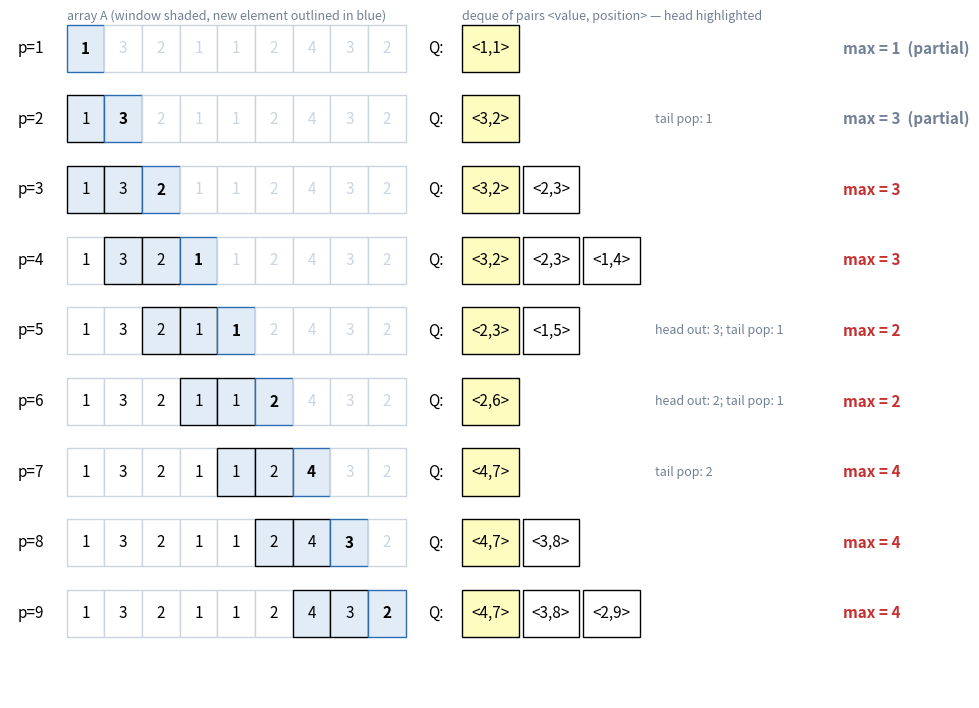
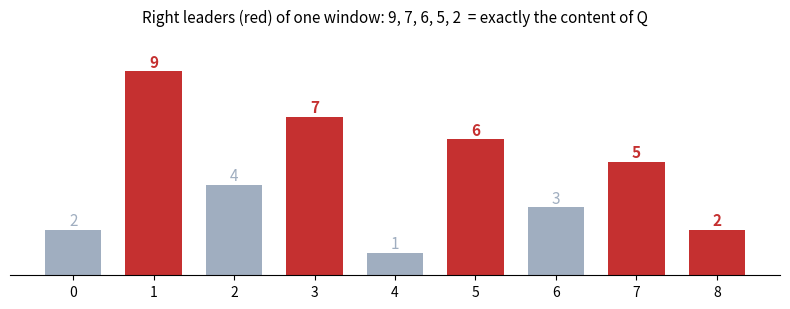
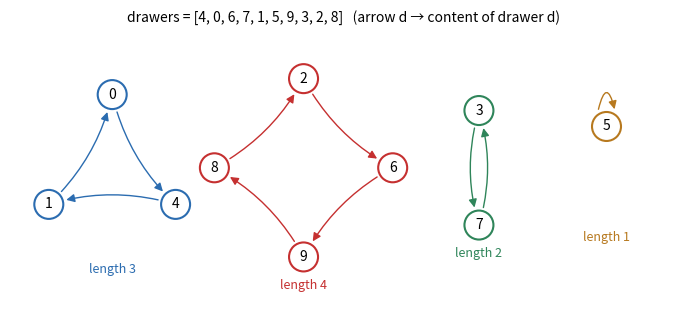
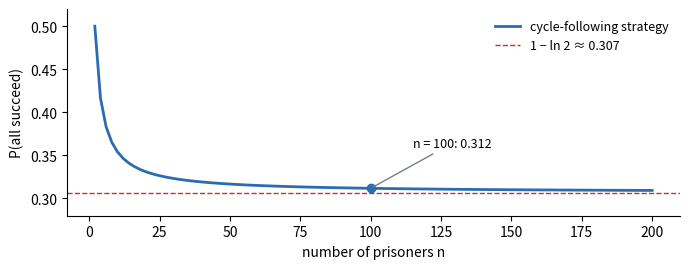
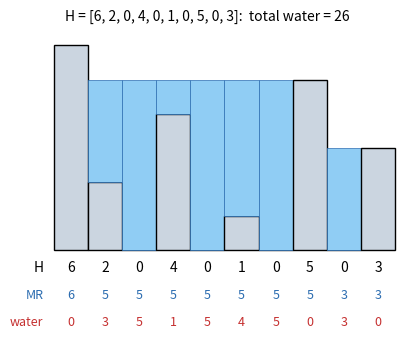

Python code for these plots, in order:
# Genera le figure del PDF di L3 (python3 make_figs.py)
import math
import matplotlib
matplotlib.use("Agg")
import matplotlib.pyplot as plt
from matplotlib.patches import Rectangle, FancyArrowPatch, Circle

BLUE, RED, GREY, LIGHT = "#2b6cb0", "#c53030", "#718096", "#e2ecf7"

def cell(ax, x, y, text, fc="white", ec="black", tc="black", w=1, h=1, bold=False):
    ax.add_patch(Rectangle((x, y), w, h, fc=fc, ec=ec, lw=1))
    ax.text(x + w/2, y + h/2, str(text), ha="center", va="center", color=tc,
            fontsize=11, fontweight="bold" if bold else "normal")

# ---------- 1) trace della deque ----------
A, k = [1, 3, 2, 1, 1, 2, 4, 3, 2], 3   # esempio della lezione
rows, q = [], []
for i, x in enumerate(A):
    front_pop = []
    while q and q[0] + k <= i:
        front_pop.append(q.pop(0))
    back_pop = []
    while q and A[i] >= A[q[-1]]:   # a lezione: rimuove gli elementi <= y
        back_pop.append(q.pop())
    q.append(i)
    rows.append((i, list(q), front_pop, back_pop, A[q[0]]))

fig, ax = plt.subplots(figsize=(10, 7.2))
n = len(A)
for r, (i, qs, fp, bp, mx) in enumerate(rows):
    y = -r * 1.5
    lo = max(0, i - k + 1)
    ax.text(-0.6, y + 0.5, f"p={i+1}", ha="right", va="center", fontsize=11)
    for j, v in enumerate(A):
        inwin = lo <= j <= i and i >= k - 1 or (i < k - 1 and j <= i)
        cell(ax, j, y, v, fc=LIGHT if inwin else "white",
             ec=BLUE if j == i else ("black" if inwin else "#cbd5e0"),
             tc="black" if j <= i else "#cbd5e0", bold=(j == i))
    # deque
    ax.text(n + 0.6, y + 0.5, "Q:", ha="left", va="center", fontsize=11)
    for t, idx in enumerate(qs):
        cell(ax, n + 1.5 + t * 1.6, y, f"<{A[idx]},{idx+1}>", w=1.5,
             fc="#fefcbf" if t == 0 else "white")
    notes = []
    if fp: notes.append("head out: " + ",".join(str(A[p]) for p in fp))
    if bp: notes.append("tail pop: " + ",".join(str(A[p]) for p in bp))
    ax.text(n + 6.6, y + 0.5, "; ".join(notes), ha="left", va="center", fontsize=9, color=GREY)
    if mx is not None:
        ax.text(n + 11.6, y + 0.5, f"max = {mx}" + ("  (partial)" if i < k-1 else ""), ha="left", va="center",
                fontsize=11, color=RED if i >= k-1 else GREY, fontweight="bold")
ax.set_xlim(-1.5, n + 13.5); ax.set_ylim(-len(rows) * 1.5 + 0.2, 1.3)
ax.text(0, 1.1, "array A (window shaded, new element outlined in blue)", fontsize=9, color=GREY)
ax.text(n + 1.5, 1.1, "deque of pairs <value, position> — head highlighted", fontsize=9, color=GREY)
ax.axis("off"); fig.tight_layout(); fig.savefig("deque_trace.pdf"); plt.close(fig)

# ---------- 2) right leaders ----------
W = [2, 9, 4, 7, 1, 6, 3, 5, 2]
leaders = [j for j in range(len(W)) if all(W[j] > W[t] for t in range(j+1, len(W)))]
fig, ax = plt.subplots(figsize=(8, 3.2))
for j, v in enumerate(W):
    c = RED if j in leaders else "#a0aec0"
    ax.bar(j, v, color=c, width=0.7)
    ax.text(j, v + 0.2, str(v), ha="center", fontsize=11, color=c,
            fontweight="bold" if j in leaders else "normal")
ax.set_xticks(range(len(W))); ax.set_xticklabels([f"{j}" for j in range(len(W))])
ax.set_yticks([]); ax.set_ylim(0, 10.8)
for s in ["top", "right", "left"]: ax.spines[s].set_visible(False)
ax.set_title("Right leaders (red) of one window: 9, 7, 6, 5, 2  = exactly the content of Q", fontsize=11)
fig.tight_layout(); fig.savefig("right_leaders.pdf"); plt.close(fig)

# ---------- 3) cicli di una permutazione ----------
perm = [4, 0, 6, 7, 1, 5, 9, 3, 2, 8]   # drawer d contiene perm[d]
seen, cycles = [False]*len(perm), []
for s in range(len(perm)):
    if not seen[s]:
        c, d = [], s
        while not seen[d]:
            seen[d] = True; c.append(d); d = perm[d]
        cycles.append(c)
fig, ax = plt.subplots(figsize=(9, 3.4))
cx, colors = 0, [BLUE, RED, "#2f855a", "#b7791f"]
for ci, c in enumerate(cycles):
    L = len(c); R = 0.35 + 0.22 * L
    cx += R + 0.4
    pos = {}
    for t, d in enumerate(c):
        a = math.pi/2 - 2*math.pi*t/L
        pos[d] = (cx + R*math.cos(a), R*math.sin(a))
    for d in c:
        (x1, y1), (x2, y2) = pos[d], pos[perm[d]]
        if d == perm[d]:
            ax.add_patch(FancyArrowPatch((x1-0.12, y1+0.2), (x1+0.12, y1+0.2),
                         connectionstyle="arc3,rad=-2.2", arrowstyle="-|>", mutation_scale=12, color=colors[ci % 4]))
        else:
            ax.add_patch(FancyArrowPatch((x1, y1), (x2, y2), arrowstyle="-|>", mutation_scale=12,
                         shrinkA=13, shrinkB=13, color=colors[ci % 4], connectionstyle="arc3,rad=0.15"))
    for d, (x, y) in pos.items():
        ax.add_patch(Circle((x, y), 0.2, fc="white", ec=colors[ci % 4], lw=1.5))
        ax.text(x, y, str(d), ha="center", va="center", fontsize=10)
    ax.text(cx, -R - 0.3, f"length {L}", ha="center", va="top", fontsize=9, color=colors[ci % 4])
    cx += R
ax.set_xlim(0, cx + 0.4); ax.set_ylim(-2.1, 1.9); ax.set_aspect("equal"); ax.axis("off")
ax.set_title("drawers = " + str(perm) + "   (arrow d → content of drawer d)", fontsize=10)
fig.tight_layout(); fig.savefig("perm_cycles.pdf"); plt.close(fig)
print(cycles)

# ---------- 4) P(successo) al variare di n ----------
ns = list(range(2, 201, 2))
ps = [1 - sum(1/l for l in range(n//2+1, n+1)) for n in ns]
fig, ax = plt.subplots(figsize=(7, 2.8))
ax.plot(ns, ps, color=BLUE, lw=2, label="cycle-following strategy")
ax.axhline(1 - math.log(2), color=RED, ls="--", lw=1, label="1 − ln 2 ≈ 0.307")
ax.scatter([100], [ps[ns.index(100)]], color=BLUE, zorder=3)
ax.annotate("n = 100: 0.312", (100, ps[ns.index(100)]), xytext=(115, 0.36), fontsize=9,
            arrowprops=dict(arrowstyle="-", color=GREY))
ax.set_xlabel("number of prisoners n"); ax.set_ylabel("P(all succeed)")
ax.set_ylim(0.28, 0.52); ax.legend(frameon=False, fontsize=9)
for s in ["top", "right"]: ax.spines[s].set_visible(False)
fig.tight_layout(); fig.savefig("prisoners_prob.pdf"); plt.close(fig)

# ---------- 5) trapping rain water ----------
Hh=[6,2,0,4,0,1,0,5,0,3]
n=len(Hh); ML=[max(Hh[:i+1]) for i in range(n)]; MR=[max(Hh[i:]) for i in range(n)]
Wt=[min(ML[i],MR[i])-Hh[i] for i in range(n)]
fig, ax = plt.subplots(figsize=(7,3.6))
for i,h in enumerate(Hh):
    ax.add_patch(Rectangle((i,0),1,h,fc="#cbd5e0",ec="black"))
    if Wt[i]: ax.add_patch(Rectangle((i,h),1,Wt[i],fc="#90cdf4",ec=BLUE,lw=0.5))
    ax.text(i+.5,-.6,str(h),ha="center",fontsize=10)
    ax.text(i+.5,-1.4,str(MR[i]),ha="center",fontsize=9,color=BLUE)
    ax.text(i+.5,-2.2,str(Wt[i]),ha="center",fontsize=9,color=RED)
ax.text(-.3,-.6,"H",ha="right",fontsize=10); ax.text(-.3,-1.4,"MR",ha="right",fontsize=9,color=BLUE)
ax.text(-.3,-2.2,"water",ha="right",fontsize=9,color=RED)
ax.set_title(f"H = {Hh}:  total water = {sum(Wt)}",fontsize=10)
ax.set_xlim(-1.2,n+.2); ax.set_ylim(-2.6,6.5); ax.set_aspect("equal"); ax.axis("off")
fig.tight_layout(); fig.savefig("trw.pdf"); plt.close(fig)
